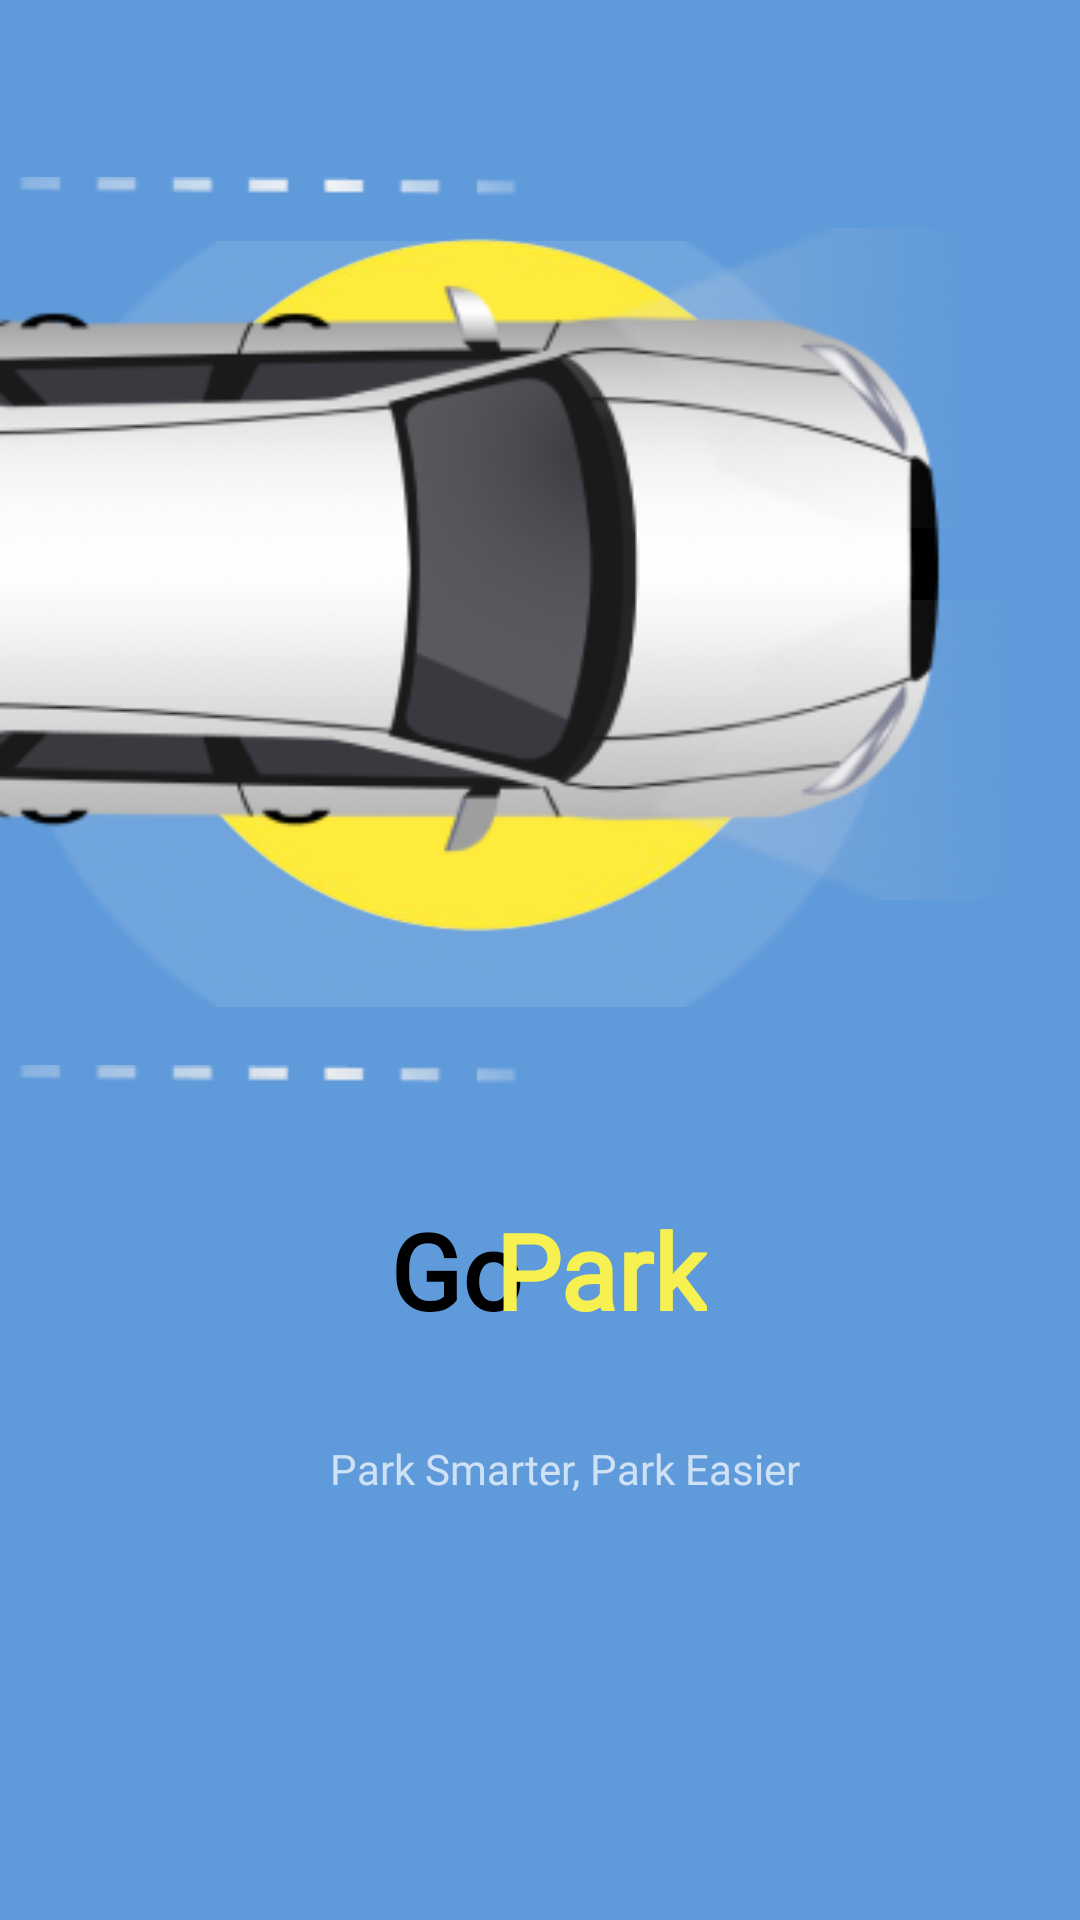

Produce the Android XML layout that renders to this screen, including the resource entries it uses.
<!-- AndroidManifest.xml: activity theme Theme.Design.NoActionBar -->
<!-- res/layout/activity_splash.xml -->
<?xml version="1.0" encoding="utf-8"?>
<RelativeLayout xmlns:android="http://schemas.android.com/apk/res/android"
    xmlns:app="http://schemas.android.com/apk/res-auto"
    xmlns:tools="http://schemas.android.com/tools"
    android:layout_width="match_parent"
    android:layout_height="match_parent"
    android:background="#5F9ADA"
    tools:context=".SplashActivity">

    <ImageView
        android:layout_width="350dp"
        android:layout_height="408dp"
        android:layout_alignParentStart="true"
        android:layout_alignParentTop="true"
        android:layout_alignParentEnd="true"

        android:layout_centerHorizontal="true"
        android:layout_marginStart="1dp"

        android:layout_marginLeft="0dp"
        android:layout_marginTop="4dp"
        android:layout_marginEnd="60dp"
        android:src="@drawable/circlewhite" />

    <ImageView
        android:layout_width="300dp"
        android:layout_height="250dp"
        android:layout_alignParentStart="true"
        android:layout_centerHorizontal="true"
        android:layout_marginStart="9dp"
        android:layout_marginLeft="35dp"
        android:layout_marginTop="70dp"
        android:src="@drawable/circle" />

    <ImageView
        android:layout_width="320dp"
        android:layout_height="200dp"
        android:layout_alignParentStart="true"
        android:layout_marginTop="90dp"
        android:src="@drawable/car2" />

    <ImageView
        android:layout_width="200dp"
        android:layout_height="100dp"
        android:layout_alignParentTop="true"
        android:layout_alignParentEnd="true"
        android:layout_marginTop="200dp"
        android:layout_marginEnd="-24dp"
        android:src="@drawable/light1" />

    <ImageView
        android:layout_width="200dp"
        android:layout_height="100dp"
        android:layout_alignParentTop="true"
        android:layout_alignParentEnd="true"
        android:layout_marginTop="76dp"
        android:layout_marginEnd="-7dp"
        android:src="@drawable/light2" />

    <TextView
        android:layout_width="wrap_content"
        android:layout_height="wrap_content"
        android:layout_marginLeft="130dp"
        android:layout_marginTop="400dp"
        android:layout_gravity="center"
        android:fontFamily="@font/kaushan_script"
        android:text="Go"
        android:textSize="35sp"
        android:textColor="@color/black"
        android:textStyle="bold" />
    <TextView
        android:layout_width="wrap_content"
        android:layout_height="wrap_content"

        android:layout_marginLeft="165dp"
        android:layout_marginTop="400dp"

        android:fontFamily="@font/kaushan_script"
        android:text="Park"
        android:textSize="35sp"
        android:textColor="#F6F050"
        android:textStyle="bold" />

    <TextView
        android:layout_width="wrap_content"
        android:layout_height="wrap_content"

      android:gravity="center"

        android:layout_marginTop="480dp"
        android:layout_marginLeft="110dp"

        android:fontFamily="@font/poppins"


        android:text="Park Smarter, Park Easier" />

    <ImageView
        android:layout_width="wrap_content"
        android:layout_height="wrap_content"
        android:layout_alignParentStart="true"

        android:layout_alignParentTop="true"
        android:layout_centerVertical="true"


        android:layout_marginTop="59dp"
        android:src="@drawable/line1" />

    <ImageView
        android:layout_width="wrap_content"
        android:layout_height="wrap_content"
        android:layout_alignParentStart="true"

        android:layout_alignParentTop="true"
        android:layout_centerVertical="true"

        android:layout_marginTop="355dp"
        android:src="@drawable/line2" />


</RelativeLayout>
<!-- resources referenced by this layout -->
<resources>
  <color name="black">#FF000000</color>
  <!-- drawable car2: png bitmap (drawable, 38781 bytes) -->
  <!-- drawable circle: png bitmap (drawable, 32656 bytes) -->
  <!-- drawable circlewhite: png bitmap (drawable, 20011 bytes) -->
  <!-- drawable light1: png bitmap (drawable, 2470 bytes) -->
  <!-- drawable light2: png bitmap (drawable, 2532 bytes) -->
  <!-- drawable line1: png bitmap (drawable, 978 bytes) -->
  <!-- drawable line2: png bitmap (drawable, 1009 bytes) -->
</resources>
